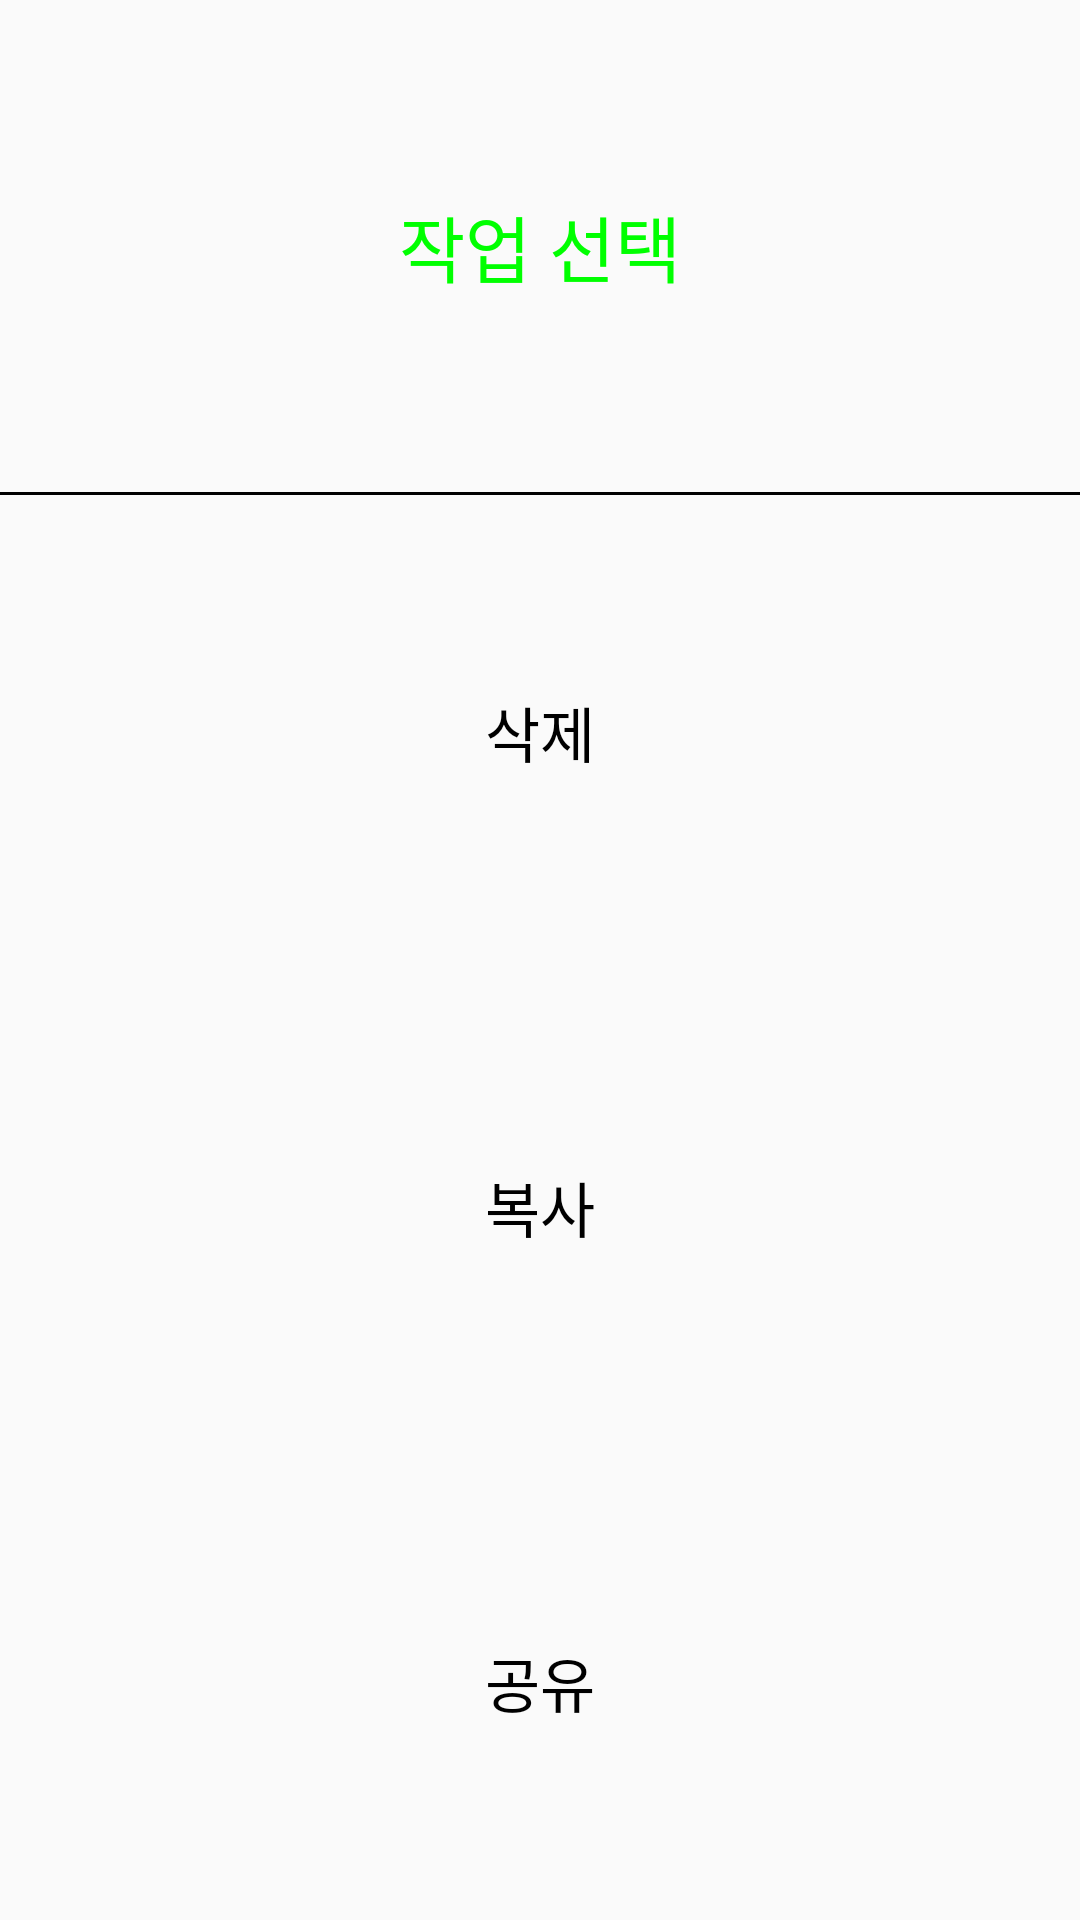

Reconstruct the res/layout file that produces this screen, plus the resources it refers to.
<!-- AndroidManifest.xml: application theme AppTheme -->
<!-- res/layout/activity_message_dc.xml -->
<?xml version="1.0" encoding="UTF-8"?>
<LinearLayout android:layout_gravity="center" android:orientation="vertical"
    android:layout_height="200dp" android:layout_width="200dp"
    xmlns:android="http://schemas.android.com/apk/res/android"
    android:id="@+id/wholeMDC">



    <TextView
        android:layout_width="match_parent"
        android:layout_height="wrap_content"
        android:text="작업 선택"
        android:gravity="center"
        android:textSize="24sp"
        android:layout_weight="1"
        android:layout_margin="10dp"
        android:textAppearance="@style/TextAppearance.AppCompat.Large"
        android:textColor="#00FF00" />



    <View
        android:layout_height="1dp"
        android:layout_width="match_parent"
        android:background="#000000"
        />



    <TextView
        android:layout_width="match_parent"
        android:layout_height="wrap_content"
        android:text="삭제"
        android:gravity="center"
        android:textSize="20sp"
        android:layout_weight="1"
        android:layout_margin="10dp"
        android:textColor="#000000"
        android:id="@+id/MessageDC_DeleteTV"/>



    <TextView
        android:layout_width="match_parent"
        android:layout_height="wrap_content"
        android:text="복사"
        android:gravity="center"
        android:textSize="20sp"
        android:layout_weight="1"
        android:layout_margin="10dp"
        android:textColor="#000000"
        android:id="@+id/MessageDC_CopyTV"/>


    <TextView
        android:layout_width="match_parent"
        android:layout_height="wrap_content"
        android:text="공유"
        android:gravity="center"
        android:textSize="20sp"
        android:layout_weight="1"
        android:layout_margin="10dp"
        android:textColor="#000000"
        android:id="@+id/MessageDC_ShareTV"/>






</LinearLayout>
<!-- resources referenced by this layout -->
<resources>
  <style name="AppTheme" parent="Theme.AppCompat.Light.DarkActionBar">
          
          <item name="colorPrimary">@color/colorPrimary</item>
          <item name="colorPrimaryDark">@color/colorPrimaryDark</item>
          <item name="colorAccent">@color/colorAccent</item>
      </style>
  <color name="colorPrimary">#3F51B5</color>
  <color name="colorPrimaryDark">#303F9F</color>
  <color name="colorAccent">#FF4081</color>
</resources>
